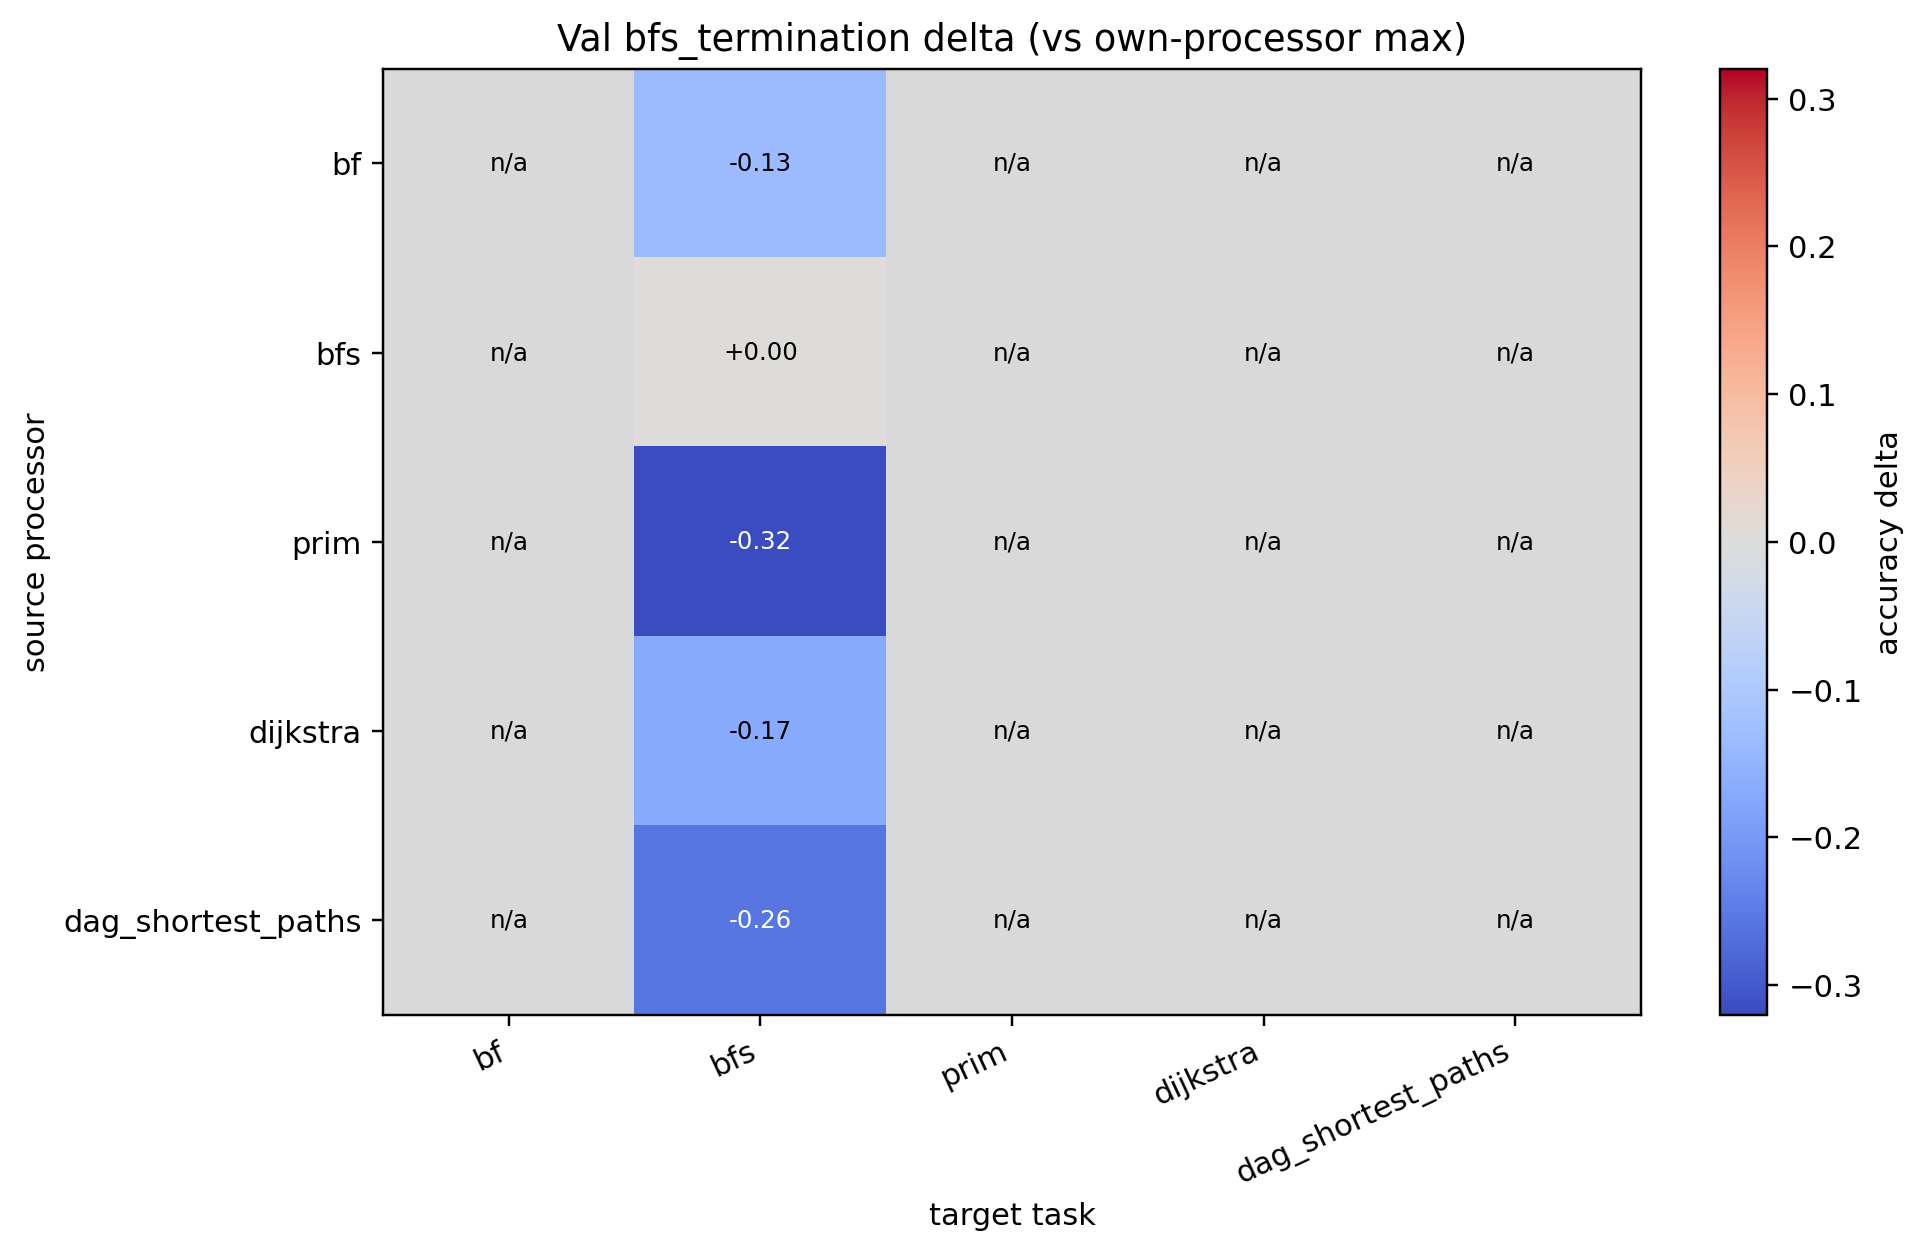

Values plotted in this chart, from the file beside it:
source, bf, bfs, prim, dijkstra, dag_shortest_paths
bf, , -0.1327, , , 
bfs, , 0.000000, , , 
prim, , -0.3202, , , 
dijkstra, , -0.1685, , , 
dag_shortest_paths, , -0.256, , , 
